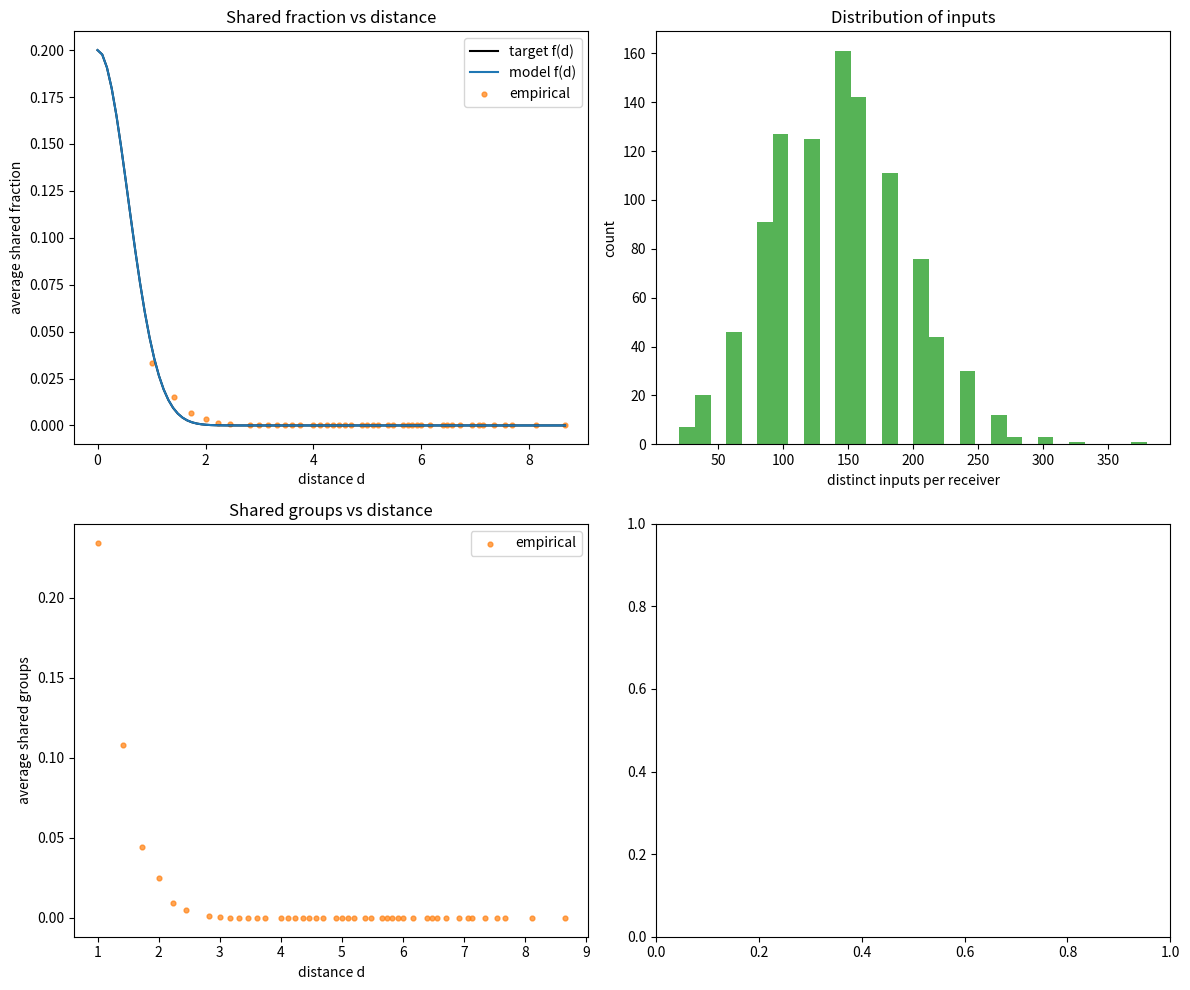

Write the Python code that produced this figure.
"""Spike-count simulation with controllable input correlations and sharing.

This module provides utilities to simulate spike-count inputs across multiple
groups or receivers with a Beta-Binomial construction. For each time bin, a
probability is drawn from a Beta distribution (when ``0 < rho < 1``), and each
group's count is drawn from a Binomial distribution with that probability. This
yields marginal Beta-Binomial behavior and induces positive correlation across
groups within a time bin, controlled by ``rho``. Furthermore, groups are distributed
across receivers, allowing for flexible configurations of input sharing.

TODO: Use this to simulate input spikes for each striatal neuron and store the generated
spike trains as files to be able to load them later.
FSIs should get input from same pool (with same within correlations/caused fluctuations)
based on ([Damodaran et al., 2014](zotero://select/library/items/NDTWW3G7)).
Current idea for FSIS: check which MSNs are connected with the FSI, then obtain input
groups of these MSNs, then randomly select from these groups input groups for the FSI.

The script also contains a demonstration section (under ``if __name__ ==
"__main__":``) that showcases:

- Direct group count simulation for a chosen ``rho``.
- Building groups and inspecting their assignment to receivers.
- Receiver-level counts with overlap (``k > 1``) and the no-overlap fast path
    (``k == 1``).
New (distance-dependent) functionality
-------------------------------------
The module now also supports constructing input sharing using a distance-
dependent shared fraction target ``f(d)`` for a 3D periodic (toroidal) grid
of receivers. The user provides:

* ``receiver_positions``: integer grid coordinates of receivers with periodic
    boundary conditions (wrap-around along each axis).
* ``f_target(d)``: a callable giving the desired expected shared fraction of
    inputs between two receivers separated by distance ``d``.
* ``N``: desired approximate number of distinct inputs per receiver.
* ``s``: group size (inputs per group).

We model the probability that a group positioned at location ``x`` connects
to a receiver at location ``r`` via a Gaussian kernel

``p(d) = p0 * exp(-d^2 / (2 * sigma^2))``

with parameters ``(p0, sigma)`` chosen so that the resulting theoretical
expected shared fraction curve matches ``f_target(d)`` in a least-squares
sense. Under spatial homogeneity and uniform random placement of groups on
grid points, the expected shared fraction for receivers separated by distance
``d`` is:

``E[f(d)] = E[p(dist(r_i, g)) * p(dist(r_j, g))] / E[p(dist(r_i, g))]``.

Because ``p(d)`` is linear in ``p0`` and the numerator quadratic, this reduces
to ``E[f(d)] = p0 * h_sigma(d)`` for a precomputable kernel-dependent function
``h_sigma(d)`` when ``sigma`` is fixed. We therefore: (1) scan candidate
``sigma`` values, (2) obtain the optimal ``p0`` in closed form, and (3) select
``(p0, sigma)`` minimizing the squared error to the supplied ``f_target``.

Given ``(p0, sigma)``, we determine required total distinct inputs ``M = G * s``
by equating the target per-receiver inputs ``N`` with the theoretical
expectation ``E[I] = M * E[p(dist(r, g))]``. We then build ``G`` groups at
random grid locations and sample each receiver-group connection independently
with probability ``p(distance)``. A distance-based simulation state is stored
in ``DistanceGroupsState``.

The ``__main__`` demonstration constructs a 10x10x10 grid, fits ``p(d)``,
verifies the empirical shared fraction against the target, and visualizes
input count distributions across receivers.
"""

import numpy as np
import math
from typing import Tuple, Optional, Callable, Dict, List
from dataclasses import dataclass

# Optional plotting; demonstration will guard imports.
try:  # pragma: no cover - demo convenience
    import matplotlib.pyplot as plt  # type: ignore
except Exception:  # pragma: no cover
    plt = None


def beta_params_from_p_rho(p: float, rho: float) -> Tuple[float, float]:
    """Compute Beta parameters for a target mean and overdispersion.

    Given a desired mean probability ``p`` and overdispersion/co-variability
    coefficient ``rho`` in the open interval (0, 1), returns parameters
    ``(alpha, beta)`` such that:

    - E[P] = p
    - Var[P] = rho * p * (1 - p)

    Args:
        p (float): Target mean success probability in [0, 1]. Typically
            ``p = rate * dt``.
        rho (float): Overdispersion coefficient in (0, 1). Controls the
            variance of the per-bin probability P. Use the calling code to
            handle the boundary cases ``rho == 0`` and ``rho == 1``.

    Returns:
        Tuple[float, float]: ``(alpha, beta)`` for the Beta(alpha, beta)
        distribution.

    Raises:
        ValueError: If ``rho <= 0`` or ``rho >= 1``. These edge cases should be
            handled by the caller (e.g., treat ``rho == 0`` as independent
            Binomial and ``rho == 1`` as fully shared all-or-none firing).
    """
    if rho <= 0.0:
        raise ValueError(
            "rho must be > 0 to compute Beta parameters (handle rho==0 separately)."
        )
    if rho >= 1.0:
        raise ValueError("rho must be < 1 for Beta params (handle rho==1 separately).")
    s = 1.0 / rho - 1.0
    alpha = p * s
    beta = (1.0 - p) * s
    return alpha, beta


def simulate_counts_direct(
    G: int,
    N: int,
    rate: float,
    dt: float,
    rho: float,
    num_bins: int,
    rng: np.random.Generator,
    dtype: Optional[np.dtype] = None,
) -> np.ndarray:
    """Simulate group spike counts via a Beta-Binomial construction.

    For each time bin b, draw ``p_b ~ Beta(alpha, beta)`` with mean
    ``p = rate * dt`` and variance ``Var[P] = rho * p * (1 - p)`` when
    ``0 < rho < 1``. Then, for each group g, draw the count
    ``K[g, b] ~ Binomial(N, p_b)``. This induces positive correlation across
    groups within a time bin that is controlled by ``rho``.

    Special cases handled explicitly:
    - ``rho <= 0``: independent Binomial draws with fixed ``p`` (no shared variability).
    - ``rho >= 1``: fully shared Bernoulli per bin (all-or-none across all neurons),
      broadcast to all groups and summed to ``N``.

    Args:
        G (int): Number of groups (e.g., cortical populations).
        N (int): Number of neurons per group.
        rate (float): Firing rate in Hz.
        dt (float): Bin width in seconds.
        rho (float): Overdispersion/correlation coefficient. Values in
            [0, 1] are meaningful; values outside this range are treated by
            the nearest special-case branch described above.
        num_bins (int): Number of time bins to simulate.
        rng (np.random.Generator): Random number generator to use.
        dtype (Optional[np.dtype]): Desired dtype of returned array; if
            provided, counts are cast without copying when possible.

    Returns:
        np.ndarray: Array of shape ``(G, num_bins)`` containing integer
        spike counts.

    Examples:
        >>> rng = np.random.default_rng(0)
        >>> simulate_counts_direct(2, 10, 50, 0.001, 0.3, 5, rng).shape
        (2, 5)
    """
    p = rate * dt
    # No overdispersion: draw Binomial counts with a fixed probability p.
    if rho <= 0.0:
        arr = rng.binomial(N, p, size=(G, num_bins))
        if dtype is not None and arr.dtype != dtype:
            arr = arr.astype(dtype, copy=False)
        return arr
    # Fully shared case: a single Bernoulli per bin, broadcast to groups and
    # multiplied by N (all-or-none across neurons).
    if rho >= 1.0:
        all_fire = rng.binomial(1, p, size=num_bins)
        arr = N * np.broadcast_to(all_fire, (G, num_bins))
        if dtype is not None and arr.dtype != dtype:
            arr = arr.astype(dtype, copy=False)
        return arr
    # Intermediate regime: Beta-Binomial via random per-bin probabilities.
    alpha, beta = beta_params_from_p_rho(p, rho)
    p_bins = rng.beta(alpha, beta, size=num_bins)
    counts = rng.binomial(N, p_bins, size=(G, num_bins))
    if dtype is not None and counts.dtype != dtype:
        counts = counts.astype(dtype, copy=False)
    return counts


def compute_k_from_f(R, f):
    """Compute receivers-per-group from a shared fraction.

    Maps a desired shared-input fraction to the number of receivers each
    input group should project to.

    Args:
        R (int): Total number of receivers.
        f (float): Shared-input fraction in [0, 1]. ``f=0`` yields ``k≈1``
            and ``f=1`` yields ``k≈R``.

    Returns:
        tuple[int, float]: ``(k, k_float)`` where ``k`` is the discretized
        receivers-per-group (at least 1) and ``k_float`` is the unrounded
        value before discretization.
    """
    k_float = 1.0 + f * (R - 1)
    # Use at least 1 receiver per group (no forced overlap when f≈0).
    k = max(1, int(round(k_float)))
    return k, k_float


def build_groups_homogeneous(R, N, f, s, rng, build_reverse: bool = True):
    """Build input groups and assign each group to ``k`` receivers.

    Constructs ``G`` input groups of size ``s`` and assigns every group to the
    same number of receivers ``k``, where ``k`` is computed from ``R`` and
    the desired shared-input fraction ``f``.

    Args:
        R (int): Number of receivers.
        N (int): Approximate number of inputs per receiver.
        f (float): Target shared-input fraction in [0, 1].
        s (int): Group size (number of inputs per group).
        rng (np.random.Generator): Random number generator.
        build_reverse (bool): If True, also build the reverse mapping from
            receiver to groups that connect to it.

    Returns:
        tuple[np.ndarray, int, float, int, Optional[list[np.ndarray]]]:
        ``(groups, k, k_float, G, groups_by_receiver)`` where ``groups`` has
        shape ``(G, k)`` and ``groups_by_receiver`` is a list of length ``R``
        (or ``None`` if ``build_reverse`` is False).
    """
    k, k_float = compute_k_from_f(R, f)
    # total inputs = N * R, each group outputs to k receivers -> required inputs = M = N*R/k
    # each group holds s inputs -> total groups = G = M/s
    M = N * R / k  # Total inputs.
    G = max(1, int(round(M / s)))
    # Build groups: G rows, each row has k random distinct receiver indices.
    receivers = np.arange(R, dtype=np.int32)
    groups = np.empty((G, k), dtype=np.int32)
    for g in range(G):
        groups[g] = rng.choice(receivers, size=k, replace=False)
    if build_reverse:
        # Build reverse mapping: for each receiver, which groups connect to it.
        lists = [[] for _ in range(R)]
        for g in range(G):
            for r in groups[g]:
                lists[r].append(g)
        groups_by_receiver = [np.array(ixs, dtype=np.int32) for ixs in lists]
    else:
        groups_by_receiver = None
    return groups, k, k_float, G, groups_by_receiver


def _smallest_unsigned_dtype(max_value: int) -> np.dtype:
    """Return the smallest unsigned integer dtype able to hold ``max_value``.

    Chooses among ``uint8``, ``uint16``, ``uint32``, and ``uint64``.

    Args:
        max_value (int): Maximum non-negative value to represent.

    Returns:
        np.dtype: Unsigned integer dtype that can represent ``max_value``.
    """
    if max_value <= np.iinfo(np.uint8).max:
        return np.uint8
    if max_value <= np.iinfo(np.uint16).max:
        return np.uint16
    if max_value <= np.iinfo(np.uint32).max:
        return np.uint32
    return np.uint64


@dataclass(frozen=True)
class GroupsState:
    """Reusable state describing wiring and dtypes for simulation.

    Attributes:
        fast_path (bool): If True, there is no overlap (``k == 1``); ``groups``
            is ``None`` and simulation uses direct per-receiver binomial draws.
        R (int): Number of receivers.
        N (int): Approximate number of inputs per receiver.
        s (int): Group size (inputs per group).
        k (int): Receivers per group.
        G (int): Number of groups (``R`` in fast path).
        groups (Optional[np.ndarray]): Array of shape ``(G, k)`` with receiver
            indices, or ``None`` if ``fast_path``.
        group_dtype (np.dtype): Unsigned dtype for per-group counts (based on ``s``).
        receiver_dtype (np.dtype): Unsigned dtype for per-receiver counts
            (based on ``s * max_degree`` in general case, or ``N`` in fast path).
    """

    fast_path: bool
    R: int
    N: int
    s: int
    k: int
    G: int
    groups: Optional[np.ndarray]
    group_dtype: np.dtype
    receiver_dtype: np.dtype


def build_groups_state(
    R: int, N: int, f: float, s: int, rng: np.random.Generator
) -> GroupsState:
    """Build a reusable groups state for repeated simulations.

    Constructs the groups (or marks the fast path if ``k == 1``) and chooses
    minimal unsigned integer dtypes for group and receiver counts. Reuse the
    returned state across multiple calls to simulate time bins in chunks.

    Args:
        R (int): Number of receivers.
        N (int): Approximate number of inputs per receiver.
        f (float): Target shared-input fraction in [0, 1].
        s (int): Group size (number of inputs per group).
        rng (np.random.Generator): Random number generator.

    Returns:
        GroupsState: Encapsulates topology, groups, and dtypes.
    """
    group_dtype = _smallest_unsigned_dtype(int(s))
    k, _k_float = compute_k_from_f(R, f)
    if k == 1:
        # Fast path: per-receiver direct simulation, no groups needed.
        receiver_dtype = _smallest_unsigned_dtype(int(N))
        return GroupsState(
            fast_path=True,
            R=R,
            N=N,
            s=s,
            k=k,
            G=R,
            groups=None,
            group_dtype=group_dtype,
            receiver_dtype=receiver_dtype,
        )

    # General case: build overlapping groups once and compute receiver dtype.
    groups, k, _, G, _ = build_groups_homogeneous(R, N, f, s, rng, build_reverse=False)
    degrees = np.bincount(groups.ravel(), minlength=R)
    max_degree = int(degrees.max()) if degrees.size else 0
    receiver_cap = int(s) * max_degree
    receiver_dtype = _smallest_unsigned_dtype(receiver_cap)
    return GroupsState(
        fast_path=False,
        R=R,
        N=N,
        s=s,
        k=k,
        G=G,
        groups=groups,
        group_dtype=group_dtype,
        receiver_dtype=receiver_dtype,
    )


# ---------------------------------------------------------------------------
# Distance-dependent shared fraction construction (periodic 3D grid)
# ---------------------------------------------------------------------------


def _periodic_component(delta: int, L: int) -> int:
    """Minimal wrapped distance along one axis for periodic boundaries."""
    delta = abs(delta)
    return min(delta, L - delta)


def periodic_distance(a: np.ndarray, b: np.ndarray, Lx: int, Ly: int, Lz: int) -> float:
    """Compute Euclidean distance on a 3D torus between integer grid points.

    Args:
        a, b: Arrays of length 3 with integer coordinates.
        Lx, Ly, Lz: Domain lengths along x, y, z.

    Returns:
        float: Wrapped Euclidean distance.
    """
    dx = _periodic_component(int(a[0]) - int(b[0]), Lx)
    dy = _periodic_component(int(a[1]) - int(b[1]), Ly)
    dz = _periodic_component(int(a[2]) - int(b[2]), Lz)
    return math.sqrt(dx * dx + dy * dy + dz * dz)


@dataclass(frozen=True)
class DistanceGroupsState:
    """State for distance-dependent group sharing on a periodic 3D grid.

    Attributes:
        receiver_positions (np.ndarray): Shape (R, 3) integer coordinates.
        L (Tuple[int,int,int]): Domain lengths along each axis.
        R (int): Number of receivers.
        N_target (int): Desired expected number of distinct inputs per receiver.
        s (int): Group size (inputs per group).
        G (int): Number of groups.
        group_positions (np.ndarray): Shape (G, 3) chosen grid positions.
        p0 (float): Amplitude of Gaussian connection probability.
        sigma (float): Width of Gaussian connection probability.
        groups_by_receiver (List[np.ndarray]): For each receiver, array of group indices.
        group_dtype (np.dtype): Unsigned dtype for per-group counts.
        receiver_dtype (np.dtype): Unsigned dtype for per-receiver counts.
        f_target_samples (Dict[float, float]): Target shared fraction samples vs distance.
        f_model_samples (Dict[float, float]): Model shared fraction samples vs distance (theoretical).
    """

    receiver_positions: np.ndarray
    L: Tuple[int, int, int]
    R: int
    N_target: int
    s: int
    G: int
    group_positions: np.ndarray
    p0: float
    sigma: float
    groups_by_receiver: List[np.ndarray]
    group_dtype: np.dtype
    receiver_dtype: np.dtype
    f_target_samples: Dict[float, float]
    f_model_samples: Dict[float, float]


def _compute_distance_matrix_receivers_to_grid(
    receiver_positions: np.ndarray,
) -> Tuple[np.ndarray, Tuple[int, int, int], np.ndarray]:
    """Precompute distances from each receiver to every grid point (periodic).

    Returns:
        distances (np.ndarray): Shape (R, Ggrid) of wrapped distances.
        L (tuple): Domain lengths.
        grid_points (np.ndarray): Shape (Ggrid, 3) array of grid coordinates.
    """
    R = receiver_positions.shape[0]
    mins = receiver_positions.min(axis=0)
    shifted = receiver_positions - mins  # Ensure domain starts at 0.
    Lx = int(shifted[:, 0].max() + 1)
    Ly = int(shifted[:, 1].max() + 1)
    Lz = int(shifted[:, 2].max() + 1)
    grid_points = np.array(
        [(x, y, z) for x in range(Lx) for y in range(Ly) for z in range(Lz)],
        dtype=np.int16,
    )
    Ggrid = grid_points.shape[0]
    distances = np.empty((R, Ggrid), dtype=np.float32)
    for i in range(R):
        a = shifted[i]
        for j in range(Ggrid):
            b = grid_points[j]
            dx = _periodic_component(int(a[0]) - int(b[0]), Lx)
            dy = _periodic_component(int(a[1]) - int(b[1]), Ly)
            dz = _periodic_component(int(a[2]) - int(b[2]), Lz)
            distances[i, j] = math.sqrt(dx * dx + dy * dy + dz * dz)
    return distances, (Lx, Ly, Lz), grid_points


def _fit_gaussian_p(
    receiver_positions: np.ndarray,
    f_target: Callable[[float], float],
    sigma_candidates: np.ndarray,
    center_index: int = 0,
) -> Tuple[
    float, float, Dict[float, float], Dict[float, float], float, Dict[float, float]
]:
    """Fit Gaussian p(d)=p0*exp(-d^2/(2*sigma^2)) to target shared fraction curve.

    Exploits spatial homogeneity by fixing one receiver (``center_index``) and
    comparing it to all others. For a given ``sigma`` the theoretical curve is
    ``f_model(d) = p0 * h_sigma(d)`` where the optimal ``p0`` (least squares) is:

    ``p0 = sum_d f_target(d) * h_sigma(d) / sum_d h_sigma(d)^2``.

    Args:
        receiver_positions: (R,3) grid coordinates.
        f_target: Callable returning target shared fraction for distance ``d``.
        sigma_candidates: 1D array of sigma values to scan.
        center_index: Reference receiver index.

    Returns:
        p0, sigma, f_target_samples, f_model_samples, mean_g (for chosen sigma), h_sigma_map.
    """
    distances_matrix, L, grid_points = _compute_distance_matrix_receivers_to_grid(
        receiver_positions
    )
    R = receiver_positions.shape[0]
    # Distances between center receiver and all receivers.
    mins = receiver_positions.min(axis=0)
    shifted = receiver_positions - mins
    Lx, Ly, Lz = L
    center_pos = shifted[center_index]
    dist_center_to_receivers = np.array(
        [periodic_distance(center_pos, shifted[i], Lx, Ly, Lz) for i in range(R)],
        dtype=np.float32,
    )
    # Unique distance bins.
    unique_dists, unique_dists_inv = np.unique(
        dist_center_to_receivers, return_inverse=True
    )
    # Precompute distance arrays from center and each receiver to all grid points.
    dist_center_to_grid = distances_matrix[center_index]
    results = []
    for sigma in sigma_candidates:
        if sigma <= 0:
            continue
        g_center = np.exp(
            -(dist_center_to_grid**2) / (2.0 * sigma * sigma)
        )  # shape (Ggrid,)
        mean_g = float(g_center.mean())
        # For each receiver compute mean of g_center * g_receiver over grid points.
        g_all = np.exp(
            -(distances_matrix**2) / (2.0 * sigma * sigma)
        )  # shape (R, Ggrid)
        mean_g_gshift = (g_center * g_all).mean(axis=1)  # shape (R,)
        # Aggregate h_sigma(d) = mean_g_gshift / mean_g.
        h_vals = (
            np.array(
                [
                    mean_g_gshift[unique_dists_inv == i].mean()
                    for i in range(len(unique_dists))
                ]
            )
            / mean_g
        )
        h_sigma_map = {float(d): float(v) for d, v in zip(unique_dists, h_vals)}
        # Build arrays for least squares over actual occurring distances (weight by multiplicity).
        f_vals = []
        weights = []
        for d in unique_dists:
            f_t = float(f_target(float(d)))
            count = int((dist_center_to_receivers == d).sum())
            f_vals.append(f_t)
            weights.append(count)
        f_vals = np.array(f_vals)
        weights = np.array(weights)
        # This numerator/denominator gives optimal p0 in weighted least squares.
        # Using this p0 we minimize sum_d weights[d] * (f_vals[d] - p0 * h_vals[d])^2. with the current h_vals
        numerator = float(np.sum(f_vals * h_vals * weights))
        denominator = float(np.sum((h_vals**2) * weights))
        if denominator <= 0:
            continue
        p0 = numerator / denominator
        # Enforce p0 so that p(d)=p0*exp(-d^2/(2 sigma^2)) <= 1 for all d (d>=0 gives max at d=0).
        p0 = min(p0, 1.0)
        # Model curve samples.
        f_model_samples = {d: p0 * h_sigma_map[d] for d in h_sigma_map}
        # Loss (weighted MSE).
        mse = float(np.sum(((f_vals - p0 * h_vals) ** 2) * weights) / weights.sum())
        f_target_samples = {float(d): float(f_target(float(d))) for d in h_sigma_map}
        results.append(
            (mse, p0, sigma, f_target_samples, f_model_samples, mean_g, h_sigma_map)
        )
    if not results:
        raise RuntimeError("No valid sigma candidates for Gaussian fit.")
    results.sort(key=lambda x: x[0])
    mse, p0, sigma, f_target_samples, f_model_samples, mean_g, h_sigma_map = results[0]
    return p0, sigma, f_target_samples, f_model_samples, mean_g, h_sigma_map


def _periodic_distance_float(a: np.ndarray, b: np.ndarray, L: float) -> float:
    """Periodic wrapped Euclidean distance between two 3D points inside a cube of side L.

    Works for float coordinates. Assumes 0 <= coord < L along every axis.
    """
    dx = abs(a[0] - b[0])
    dy = abs(a[1] - b[1])
    dz = abs(a[2] - b[2])
    dx = min(dx, L - dx)
    dy = min(dy, L - dy)
    dz = min(dz, L - dz)
    return math.sqrt(dx * dx + dy * dy + dz * dz)


def _perdiodic_distance_float_parallel(a: np.ndarray, b: np.ndarray, L: float) -> float:
    """Periodic wrapped Euclidean distance between 3D points inside a cube of side L.

    Args:
        a (np.ndarray): Array of shape (n, 3) with float coordinates.
        b (np.ndarray): Array of shape (n, 3) with float coordinates.
        L (float): Side length of the periodic cube.

    Returns:
        np.ndarray: Array of shape (n,) with wrapped Euclidean distances.
    """
    deltas = np.abs(a - b)
    deltas = np.minimum(deltas, L - deltas)
    distances = np.sqrt(np.sum(deltas**2, axis=1))
    return distances


def _fit_gaussian_p_with_fine_grid(
    receiver_positions: np.ndarray,
    bounding_box_width: float,
    f_target: Callable[[float], float],
    center_index: int = 0,
    fine_res: int = 5,
    use_diagonal_receivers: bool = True,
) -> Tuple[float, float, Dict[float, float], Dict[float, float], float]:
    """Fit p(d)=p0*exp(-d^2/(2*sigma^2)) using a fine uniform grid (fine_res^3).

    Memory-efficient chunked implementation to avoid storing full (R x fine_res^3) distance matrix.
    """
    print("Fitting Gaussian p(d) with fine grid...")
    R = receiver_positions.shape[0]
    # Ensure receiver positions lie inside [0, L).
    L = float(bounding_box_width)
    # Build fine grid (cell centers) as float coordinates.
    step = L / fine_res
    half = step / 2.0
    # Generate all grid points.
    grid_coords_1d = np.linspace(half, L - half, fine_res, dtype=np.float32)
    grid_points = np.array(
        [
            (x, y, z)
            for x in grid_coords_1d
            for y in grid_coords_1d
            for z in grid_coords_1d
        ],
        dtype=np.float32,
    )
    Ggrid = grid_points.shape[0]
    print(f"Total fine grid points: {Ggrid}")

    # Choose which receiver set to use for fitting:
    # 1) By default, use 100 receivers along the half-diagonal
    #    from cube center to a corner (uniformly spaced), with the center as index 0.
    # 2) Else, use actual receiver positions when R <= n^3.
    # 3) Else, fall back to n^3 virtual receivers placed on the fine grid (cell centers).
    if use_diagonal_receivers:
        # Build 100 receivers from center to near-corner along the (1,1,1) direction.
        num_diag = 100
        center_pt = np.array([L / 2.0, L / 2.0, L / 2.0], dtype=np.float32)
        # Keep last point strictly inside [0, L) to respect periodic assumptions.
        eps = max(L * 1e-6, 1e-6)
        corner_pt = np.array([L - eps, L - eps, L - eps], dtype=np.float32)
        ts = np.linspace(0.0, 1.0, num_diag, dtype=np.float32)
        rec_pos_used = center_pt[np.newaxis, :] + ts[:, np.newaxis] * (
            corner_pt - center_pt
        )
        R_used = num_diag
        center_index_used = 0
        print(
            f"Using half-diagonal receivers: {R_used} positions from center to corner."
        )
    elif R > Ggrid:
        rec_pos_used = grid_points  # shape (Ggrid, 3)
        R_used = Ggrid
        center_index_used = 0  # homogeneous grid; any index is equivalent
        print(
            f"Using virtual receivers: R={R} > n^3={Ggrid}. Evaluating with {R_used} uniformly distributed positions."
        )
    else:
        rec_pos_used = receiver_positions.astype(np.float32)
        R_used = R
        center_index_used = min(max(0, int(center_index)), R_used - 1)

    center = rec_pos_used[center_index_used].astype(np.float32)

    # Distances from center receiver to all other receivers (for binning).
    dist_center_to_receivers = _perdiodic_distance_float_parallel(
        np.repeat(center[np.newaxis, :], R_used, axis=0),
        rec_pos_used.astype(np.float32, copy=False),
        L,
    )
    unique_dists, unique_dists_inv = np.unique(
        dist_center_to_receivers, return_inverse=True
    )

    # Precompute target f(d) for unique distances and multiplicity weights.
    f_vals = np.array(
        [float(f_target(float(d))) for d in unique_dists], dtype=np.float32
    )
    weights = np.bincount(unique_dists_inv).astype(np.float32)
    f_target_samples = {float(d): float(f_target(float(d))) for d in unique_dists}

    # Precompute distances matrix (receivers -> fine grid points) and center distances to grid.
    distances_matrix = np.empty((R_used, Ggrid), dtype=np.float32)
    rec_pos = rec_pos_used.astype(np.float32, copy=False)
    for i in range(R_used):
        a = np.broadcast_to(rec_pos[i], (grid_points.shape[0], 3))
        d = _perdiodic_distance_float_parallel(a, grid_points, L)
        distances_matrix[i] = d.astype(np.float32, copy=False)
    dist_center_to_grid = distances_matrix[center_index_used]

    print(f"receiver_positions shape (used): {rec_pos.shape}")
    print(f"distances_matrix shape: {distances_matrix.shape}")

    # Objective function: given sigma, compute weighted MSE and optimal p0.
    def evaluate_sigma(sigma: float):
        if sigma <= 0:
            return float("inf"), 0.0, 0.0, {}
        g_center = np.exp(
            -(dist_center_to_grid**2) / (2.0 * sigma * sigma)
        )  # shape (Ggrid,)
        mean_g = float(g_center.mean())  # scalar
        if mean_g <= 0:
            return float("inf"), 0.0, 0.0, {}
        g_all = np.exp(
            -(distances_matrix**2) / (2.0 * sigma * sigma)
        )  # shape (R, Ggrid)
        mean_g_gshift = (g_center * g_all).mean(axis=1)  # shape (R,)
        # Aggregate h_sigma(d) by distance bins.
        # Compute mean per unique distance using unique_dists_inv.
        # For efficiency, accumulate sums by bins then divide by counts.
        sums = np.bincount(
            unique_dists_inv, weights=mean_g_gshift, minlength=len(unique_dists)
        )
        h_vals = (sums / weights) / mean_g  # shape (num_unique_dists,)
        # Weighted least squares for p0.
        numerator = float(np.sum(f_vals * h_vals * weights))
        denominator = float(np.sum((h_vals**2) * weights))
        if denominator <= 0:
            return float("inf"), 0.0, mean_g, {}
        p0 = min(numerator / denominator, 1.0)
        # Model samples at the unique distances.
        f_model = p0 * h_vals
        mse = float(np.sum(((f_vals - f_model) ** 2) * weights) / np.sum(weights))
        f_model_samples = {float(d): float(m) for d, m in zip(unique_dists, f_model)}
        return mse, p0, mean_g, f_model_samples

    # Build initial search bracket for sigma.
    max_dist = math.sqrt(3.0) * L / 2.0
    sigma_lo = float(max_dist * 0.02)
    sigma_hi = float(max_dist)
    # Start from geometric mean as a reasonable initial point.
    sigma_mid = math.sqrt(sigma_lo * sigma_hi)
    expand_factor = 1.6

    # Evaluate at three points and ensure we have a proper bracket: f(mid) <= f(lo), f(mid) <= f(hi).
    mse_mid, p0_mid, mean_g_mid, fmodel_mid = evaluate_sigma(sigma_mid)
    mse_lo, p0_lo, mean_g_lo, fmodel_lo = evaluate_sigma(sigma_lo)
    mse_hi, p0_hi, mean_g_hi, fmodel_hi = evaluate_sigma(sigma_hi)

    # Expand lower side if needed.
    iter_guard = 0
    while mse_lo < mse_mid and iter_guard < 20:
        sigma_hi, mse_hi, p0_hi, mean_g_hi, fmodel_hi = (
            sigma_mid,
            mse_mid,
            p0_mid,
            mean_g_mid,
            fmodel_mid,
        )
        sigma_mid, mse_mid, p0_mid, mean_g_mid, fmodel_mid = (
            sigma_lo,
            mse_lo,
            p0_lo,
            mean_g_lo,
            fmodel_lo,
        )
        sigma_lo = max(sigma_mid / expand_factor, 1e-8)
        mse_lo, p0_lo, mean_g_lo, fmodel_lo = evaluate_sigma(sigma_lo)
        iter_guard += 1

    # Expand upper side if needed.
    iter_guard = 0
    while mse_hi < mse_mid and iter_guard < 20:
        sigma_lo, mse_lo, p0_lo, mean_g_lo, fmodel_lo = (
            sigma_mid,
            mse_mid,
            p0_mid,
            mean_g_mid,
            fmodel_mid,
        )
        sigma_mid, mse_mid, p0_mid, mean_g_mid, fmodel_mid = (
            sigma_hi,
            mse_hi,
            p0_hi,
            mean_g_hi,
            fmodel_hi,
        )
        sigma_hi = min(sigma_mid * expand_factor, max_dist * 5.0)
        mse_hi, p0_hi, mean_g_hi, fmodel_hi = evaluate_sigma(sigma_hi)
        iter_guard += 1

    # At this point we expect a bracket [sigma_lo, sigma_hi] with a minimum near sigma_mid.
    a, b = sigma_lo, sigma_hi
    gr = (math.sqrt(5) + 1.0) / 2.0
    c = b - (b - a) / gr
    d = a + (b - a) / gr
    cache: Dict[float, Tuple[float, float, float, Dict[float, float]]] = {}

    def cached_eval(s: float):
        if s not in cache:
            cache[s] = evaluate_sigma(s)
        return cache[s]

    mse_c, p0_c, mean_g_c, fmodel_c = cached_eval(c)
    mse_d, p0_d, mean_g_d, fmodel_d = cached_eval(d)

    tol_rel = 1e-3
    max_iter = 32
    it = 0
    while (b - a) > tol_rel * (abs(a) + abs(b)) * 0.5 and it < max_iter:
        if mse_c < mse_d:
            b, mse_d = d, mse_c
            d, p0_d, mean_g_d, fmodel_d = c, p0_c, mean_g_c, fmodel_c
            c = b - (b - a) / gr
            mse_c, p0_c, mean_g_c, fmodel_c = cached_eval(c)
        else:
            a, mse_c = c, mse_d
            c, p0_c, mean_g_c, fmodel_c = d, p0_d, mean_g_d, fmodel_d
            d = a + (b - a) / gr
            mse_d, p0_d, mean_g_d, fmodel_d = cached_eval(d)
        it += 1

    # Choose best between c and d.
    if mse_c < mse_d:
        sigma_best, p0_best, mean_g_best, fmodel_best = c, p0_c, mean_g_c, fmodel_c
    else:
        sigma_best, p0_best, mean_g_best, fmodel_best = d, p0_d, mean_g_d, fmodel_d

    print(f"Optimized sigma: {sigma_best:.5f}, p0: {p0_best:.5f}")
    return p0_best, float(sigma_best), f_target_samples, fmodel_best, float(mean_g_best)


def build_distance_groups_state(
    receiver_positions: np.ndarray,
    bounding_box_width: float,
    N_target: int,
    s: int,
    f_target: Callable[[float], float],
    rng: np.random.Generator,
    center_index: int = 0,
    fine_grid_resolution: int = 5,
) -> DistanceGroupsState:
    """Construct distance-dependent group sharing state with explicit bounding box.

    The cube side length (``bounding_box_width``) defines periodic boundaries.
    Receiver coordinates must lie inside ``[0, bounding_box_width)`` along each axis.
    A fine grid (``fine_grid_resolution``^3, default 100^3) is used to fit the
    Gaussian connection probability ``p(d)=p0*exp(-d^2/(2*sigma^2))``.

    After fitting, the required number of groups ``G`` is computed. Group positions
    are then placed on a uniform coarse grid with side ``n_side = ceil(G^(1/3))``.
    The coarse grid cell centers (``n_side^3`` positions) are sampled *without*
    replacement to assign exactly ``G`` distinct group locations. This guarantees
    ``G <= n_side^3``.
    """
    p0, sigma, f_target_samples, f_model_samples, mean_g = (
        _fit_gaussian_p_with_fine_grid(
            receiver_positions=receiver_positions,
            bounding_box_width=bounding_box_width,
            f_target=f_target,
            center_index=center_index,
            fine_res=fine_grid_resolution,
        )
    )
    mean_p = p0 * mean_g
    if mean_p <= 0:
        raise RuntimeError(
            "Mean connection probability is zero; adjust sigma candidates or f_target."
        )
    else:
        print(f"Mean connection probability: {mean_p:.4f}")

    M = N_target / mean_p  # total distinct inputs required
    G_float = M / s
    G = max(1, int(round(G_float)))
    # Coarse grid side length.
    n_side = int(math.ceil(G ** (1.0 / 3.0)))
    coarse_step = bounding_box_width / n_side
    half = coarse_step / 2.0
    coarse_coords_1d = np.linspace(
        half, bounding_box_width - half, n_side, dtype=np.float32
    )
    coarse_grid_points = np.array(
        [
            (x, y, z)
            for x in coarse_coords_1d
            for y in coarse_coords_1d
            for z in coarse_coords_1d
        ],
        dtype=np.float32,
    )
    dists = _perdiodic_distance_float_parallel(
        np.repeat(
            coarse_grid_points[0][np.newaxis, :],
            receiver_positions.shape[0],
            axis=0,
        ),
        receiver_positions.astype(np.float32),
        bounding_box_width,
    )
    mean_p_calc = np.mean(p0 * np.exp(-(dists**2) / (2.0 * sigma * sigma)))
    print(f"Mean connection probability of first group: {mean_p_calc:.4f}")
    Ggrid = coarse_grid_points.shape[0]
    # Sample G distinct coarse grid positions (guaranteed G <= Ggrid).
    group_indices = rng.choice(Ggrid, size=G, replace=False)
    group_positions = coarse_grid_points[group_indices]
    # Build adjacency lists.
    R = receiver_positions.shape[0]
    groups_by_receiver: List[List[int]] = [[] for _ in range(R)]
    for g_idx, g_pos in enumerate(group_positions):
        # Distances to all receivers.
        dists = _perdiodic_distance_float_parallel(
            np.repeat(g_pos[np.newaxis, :], R, axis=0),
            receiver_positions.astype(np.float32),
            bounding_box_width,
        )
        probs = p0 * np.exp(-(dists**2) / (2.0 * sigma * sigma))
        probs = np.clip(probs, 0.0, 1.0)
        rand = rng.random(R)
        connected_mask = rand < probs
        connected_receivers = np.nonzero(connected_mask)[0]
        if connected_receivers.size == 0:
            print(
                f"Warning: Group {g_idx} at position {g_pos} connected to no receivers."
            )
            # nearest = int(np.argmin(dists))
            # connected_receivers = np.array([nearest], dtype=np.int32)
            # TODO There can be groups without any receivers --> I don't need to simulate their counts later
        for r in connected_receivers:
            groups_by_receiver[r].append(g_idx)
    groups_by_receiver_arr = [
        np.array(lst, dtype=np.int32) if lst else np.empty(0, dtype=np.int32)
        for lst in groups_by_receiver
    ]
    group_dtype = _smallest_unsigned_dtype(int(s))
    degrees = np.array([len(lst) for lst in groups_by_receiver_arr])
    receiver_cap = int(s) * int(degrees.max() if degrees.size else 0)
    receiver_dtype = _smallest_unsigned_dtype(max(1, receiver_cap))

    # Compute per-receiver degree and min degree
    degrees = np.array([len(lst) for lst in groups_by_receiver_arr])
    print("Min groups per receiver (degree):", degrees.min(), "Mean:", degrees.mean())

    # Compute pairwise shared groups and store all receiver pairs with no shared groups
    no_shared_pairs = []
    print(f"loop over {R} receivers to find pairs with no shared groups...")
    print(f"this makes {R*(R-1)//2} pairs to check...")
    for r1 in range(R):
        groups_r1 = set(groups_by_receiver_arr[r1])
        for r2 in range(r1 + 1, R):
            groups_r2 = set(groups_by_receiver_arr[r2])
            shared = groups_r1.intersection(groups_r2)
            if len(shared) == 0:
                no_shared_pairs.append((r1, r2))
    print("Number of receiver pairs with no shared groups:", len(no_shared_pairs))

    return DistanceGroupsState(
        receiver_positions=receiver_positions.astype(np.float32),
        L=bounding_box_width,
        R=R,
        N_target=N_target,
        s=s,
        G=G,
        group_positions=group_positions.astype(np.float32),
        p0=p0,
        sigma=sigma,
        groups_by_receiver=groups_by_receiver_arr,
        group_dtype=group_dtype,
        receiver_dtype=receiver_dtype,
        f_target_samples=f_target_samples,
        f_model_samples=f_model_samples,
    )


def simulate_receiver_counts_distance_dependent(
    state: DistanceGroupsState,
    rate: float,
    dt: float,
    rho: float,
    num_bins: int,
    rng: np.random.Generator,
) -> np.ndarray:
    """Simulate receiver counts using a distance-dependent state.

    Uses the precomputed group positions and adjacency lists based on the fitted
    Gaussian connection probability. Group spike counts are generated and then
    aggregated to receivers.
    """
    group_counts = simulate_counts_direct(
        G=state.G,
        N=state.s,
        rate=rate,
        dt=dt,
        rho=rho,
        num_bins=num_bins,
        rng=rng,
        dtype=state.group_dtype,
    )
    receiver_counts = np.zeros((state.R, num_bins), dtype=state.receiver_dtype)
    for r, groups in enumerate(state.groups_by_receiver):
        if groups.size == 0:
            continue
        for g in groups:
            receiver_counts[r] += group_counts[g]
    return receiver_counts


def simulate_receiver_counts_with_groups(
    state: GroupsState,
    rate: float,
    dt: float,
    rho: float,
    num_bins: int,
    rng: np.random.Generator,
) -> np.ndarray:
    """Simulate receiver counts for a chunk of time using prebuilt groups.

    Reuse the same ``state`` across multiple calls to accumulate total time
    bins without rebuilding groups.

    Args:
        state (GroupsState): Prebuilt groups and dtype configuration.
        rate (float): Firing rate of each input in Hz.
        dt (float): Bin width in seconds.
        rho (float): Overdispersion/correlation coefficient for input correlations.
        num_bins (int): Number of time bins to simulate in this chunk.
        rng (np.random.Generator): Random number generator.

    Returns:
        np.ndarray: Shape ``(R, num_bins)`` with integer spike counts per receiver.
    """
    if state.fast_path:
        # Fast-path: no overlap (k == 1), simulate directly for each receiver count from
        # N inputs.
        return simulate_counts_direct(
            G=state.R,
            N=state.N,
            rate=rate,
            dt=dt,
            rho=rho,
            num_bins=num_bins,
            rng=rng,
            dtype=state.receiver_dtype,
        )

    # With overlap --> Per-group counts.
    group_counts = simulate_counts_direct(
        G=state.G,
        N=state.s,
        rate=rate,
        dt=dt,
        rho=rho,
        num_bins=num_bins,
        rng=rng,
        dtype=state.group_dtype,
    )
    # Aggregate per-group counts into per-receiver counts.
    receiver_counts = np.zeros((state.R, num_bins), dtype=state.receiver_dtype)
    for g in range(state.G):
        gc = group_counts[g]
        for r in state.groups[g]:
            receiver_counts[r] += gc
    return receiver_counts


def simulate_receiver_counts_homogeneous(
    R: int,
    N: int,
    f: float,
    s: int,
    rate: float,
    dt: float,
    rho: float,
    num_bins: int,
    rng: np.random.Generator,
) -> np.ndarray:
    """Simulate incoming spike counts per receiver with controlled overlap.

    This combines group construction with Beta-Binomial spike generation:

    1) Build ``G`` groups of ``s`` inputs each. Every group projects to exactly
       ``k`` receivers, where ``k`` is derived from the desired shared fraction
       ``f`` (see ``build_groups_homogeneous``).
    2) For every group, draw spike counts across ``num_bins`` time bins using
       ``simulate_counts_direct`` with ``N=s`` neurons per group.
    3) For each receiver, sum the spike counts of all groups that connect to it.

    Fast-path optimization:
        When ``k == 1`` (i.e., no overlap across receivers), building many small
        groups and summing is wasteful. In that case, we simulate one group per
        receiver of size ``N`` directly and return the result (shape ``R x num_bins``),
        avoiding intermediate allocations and indirection. This reduces both
        memory usage and runtime.

    Args:
        R (int): Number of receivers.
        N (int): Approximate number of inputs per receiver.
        f (float): Target shared-input fraction in [0, 1]. ``f=0`` means mostly
            private inputs, ``f=1`` means fully shared across receivers.
        s (int): Group size (number of inputs per group).
        rate (float): Firing rate of each input in Hz.
        dt (float): Bin width in seconds.
        rho (float): Overdispersion/correlation coefficient for shared variability
            across groups within a time bin (see ``simulate_counts_direct``).
        num_bins (int): Number of time bins to simulate.
        rng (np.random.Generator): Random number generator.

    Returns:
        np.ndarray: Array of shape ``(R, num_bins)`` with the summed spike counts
        per receiver over time.

        Notes:
                - Efficiency: avoids forming dense incidence matrices and sums per
                    receiver using precomputed group indices.
                - The total number of receiver-side inputs is approximately ``R * N``
                    by construction (subject to rounding in group counts).
    """
    # Backward-compatible wrapper: build groups once, then simulate for one chunk.
    state = build_groups_state(R=R, N=N, f=f, s=s, rng=rng)
    return simulate_receiver_counts_with_groups(
        state=state, rate=rate, dt=dt, rho=rho, num_bins=num_bins, rng=rng
    )


def plot_empirical_and_target_distance_dependent_shared_fraction(
    dist_state: DistanceGroupsState,
    rng: np.random.Generator,
    title: Optional[str] = None,
) -> None:
    print("Sampling receiver pairs to estimate empirical shared fraction curve...")
    max_pairs_sample = 20000
    group_sets = [set(arr.tolist()) for arr in dist_state.groups_by_receiver]
    pair_indices_i = rng.integers(0, dist_state.R, size=max_pairs_sample)
    pair_indices_j = rng.integers(0, dist_state.R, size=max_pairs_sample)
    # replace the sampled pairs with all unique pairs
    pair_indices_i = []
    pair_indices_j = []
    for i in range(dist_state.R):
        for j in range(i + 1, dist_state.R):
            pair_indices_i.append(i)
            pair_indices_j.append(j)
    bins_empirical_shared_groups: Dict[float, List[float]] = {}
    bins_empirical_shared_frac: Dict[float, List[float]] = {}
    for i, j in zip(pair_indices_i, pair_indices_j):
        if i == j:
            continue
        pos_i = dist_state.receiver_positions[i]
        pos_j = dist_state.receiver_positions[j]
        d = _periodic_distance_float(pos_i, pos_j, dist_state.L)
        shared_groups = group_sets[i].intersection(group_sets[j])
        # if not shared_groups:
        #     continue
        shared_inputs = len(shared_groups) * dist_state.s
        inputs_i = len(group_sets[i]) * dist_state.s
        if inputs_i == 0:
            continue
        frac = shared_inputs / inputs_i
        bins_empirical_shared_groups.setdefault(d, []).append(len(shared_groups))
        bins_empirical_shared_frac.setdefault(d, []).append(frac)
    # Average empirical shared fraction per distance bin.
    empirical_curve_shared_groups = {
        d: float(np.mean(vals)) for d, vals in bins_empirical_shared_groups.items()
    }
    empirical_curve = {
        d: float(np.mean(vals)) for d, vals in bins_empirical_shared_frac.items()
    }
    print("Plotting fitted and empirical shared fraction curves...")
    d_model = sorted(dist_state.f_model_samples.keys())
    f_model = [dist_state.f_model_samples[d] for d in d_model]
    f_target_vals = [dist_state.f_target_samples[d] for d in d_model]
    empirical_d_sorted = sorted(empirical_curve.keys())
    fig, axes = plt.subplots(2, 2, figsize=(12, 10))
    ax0, ax1, ax2, _ = axes.flatten()
    ax0.plot(d_model, f_target_vals, label="target f(d)", color="black")
    ax0.plot(d_model, f_model, label="model f(d)", color="tab:blue")
    ax0.scatter(
        empirical_d_sorted,
        [empirical_curve[d] for d in empirical_d_sorted],
        s=12,
        color="tab:orange",
        alpha=0.7,
        label="empirical",
    )
    ax0.set_xlabel("distance d")
    ax0.set_ylabel("average shared fraction")
    ax0.set_title("Shared fraction vs distance")
    ax0.legend()
    distinct_inputs_counts = [
        len(g) * dist_state.s for g in dist_state.groups_by_receiver
    ]
    ax1.hist(distinct_inputs_counts, bins=30, color="tab:green", alpha=0.8)
    ax1.set_xlabel("distinct inputs per receiver")
    ax1.set_ylabel("count")
    ax1.set_title("Distribution of inputs")

    ax2.scatter(
        empirical_d_sorted,
        [empirical_curve_shared_groups[d] for d in empirical_d_sorted],
        s=12,
        color="tab:orange",
        alpha=0.7,
        label="empirical",
    )
    ax2.set_xlabel("distance d")
    ax2.set_ylabel("average shared groups")
    ax2.set_title("Shared groups vs distance")
    ax2.legend()

    if title:
        fig.suptitle(title, fontsize=16)

    fig.tight_layout()
    plt.show()


if __name__ == "__main__":

    rng = np.random.default_rng()

    # Demonstrate spike count simulation
    print("Demonstrating spike count simulation:")
    # Demonstration: print two example count matrices for different rho values.
    (G, N, rate, dt, rho, num_bins) = (5, 10, 200, 0.001, 0.8, 15)
    example_spike_counts = simulate_counts_direct(
        G=G, N=N, rate=rate, dt=dt, rho=rho, num_bins=num_bins, rng=rng
    )
    print("G (total groups):", G)
    print("N (neurons per group):", N)
    print("Rate (Hz):", rate)
    print("dt (s):", dt)
    print("rho (correlation):", rho)
    print("num_bins (time bins):", num_bins)
    print("-->")
    print("resulting spike counts:")
    print(example_spike_counts)

    # Demonstrate building groups
    print("\nDemonstrating group building:")
    (R, N, f, s) = (5, 10, 0.5, 2)
    groups, k, k_float, G, groups_by_receiver = build_groups_homogeneous(
        R=R, N=N, f=f, s=s, rng=rng
    )
    print("R (receivers):", R)
    print("N (inputs per receiver):", N)
    print("f (shared fraction of inputs):", f)
    print("s (input group size):", s)
    print("-->")
    print("resulting receivers per group:", k)
    print("resulting groups (with corresponding receiver indices):")
    print(groups)
    print("groups by receiver:")
    for r in range(R):
        print(f"  receiver {r}: {groups_by_receiver[r]}")

    # Demonstrate per-receiver incoming spike streams with overlap
    print("\nDemonstrating per-receiver spike streams with overlap:")
    R_demo, N_demo, f_demo, s_demo = 6, 100, 0.3, 5
    rate_demo, dt_demo, rho_demo, num_bins_demo = 50.0, 0.001, 0.2, 20
    receiver_counts = simulate_receiver_counts_homogeneous(
        R=R_demo,
        N=N_demo,
        f=f_demo,
        s=s_demo,
        rate=rate_demo,
        dt=dt_demo,
        rho=rho_demo,
        num_bins=num_bins_demo,
        rng=rng,
    )
    print("R (receivers):", R_demo)
    print("Approx N (inputs/receiver):", N_demo)
    print("f (shared fraction):", f_demo)
    print("s (group size):", s_demo)
    print("rate (Hz):", rate_demo, "dt (s):", dt_demo, "rho:", rho_demo)
    print("num_bins:", num_bins_demo)
    print("-->")
    print("receiver spike counts shape:", receiver_counts.shape)
    # Show a small snippet for quick inspection
    print("receiver 0, first 10 bins:", receiver_counts[0, :10])
    print("receiver 1, first 10 bins:", receiver_counts[1, :10])

    # Demonstrate the optimized no-overlap path (k == 1)
    print("\nDemonstrating no-overlap fast path (k == 1):")
    R_no, N_no, f_no, s_no = 5, 120, 0.0, 4  # f=0 -> k=1 regardless of s
    rate_no, dt_no, rho_no, num_bins_no = 30.0, 0.001, 0.1, 12
    receiver_counts_no = simulate_receiver_counts_homogeneous(
        R=R_no,
        N=N_no,
        f=f_no,
        s=s_no,
        rate=rate_no,
        dt=dt_no,
        rho=rho_no,
        num_bins=num_bins_no,
        rng=rng,
    )
    print("R (receivers):", R_no)
    print("N (inputs/receiver):", N_no)
    print("f (shared fraction):", f_no)
    print("s (group size, unused in fast path):", s_no)
    print("rate (Hz):", rate_no, "dt (s):", dt_no, "rho:", rho_no)
    print("num_bins:", num_bins_no)
    print("-->")
    print("receiver spike counts shape:", receiver_counts_no.shape)
    print("receiver 0, first 10 bins:", receiver_counts_no[0, :10])

    # ------------------------------------------------------------------
    # Distance-dependent shared fraction demonstration (updated)
    # ------------------------------------------------------------------
    print("\nDistance-dependent shared fraction demonstration (bounding box version):")
    bounding_box_width = 10.0  # cube side length
    # Receiver positions: same 10x10x10 lattice inside the bounding box.
    lattice_side = 10
    step = bounding_box_width / lattice_side
    half = step / 2.0
    receiver_positions = np.array(
        [
            (x * step + half, y * step + half, z * step + half)
            for x in range(lattice_side)
            for y in range(lattice_side)
            for z in range(lattice_side)
        ],
        dtype=np.float32,
    )
    R_dist = receiver_positions.shape[0]
    # print how many receivers we have
    print(f"Number of receivers: {R_dist}")
    print(f"minimum distance between receivers: {step:.3f}")
    print(
        f"maximum possible periodic distance within bounding box: {math.sqrt(3) * (bounding_box_width / 2):.3f}"
    )
    # Get the center receiver index
    center_index = R_dist // 2

    def f_target(d: float) -> float:
        return 0.2 * math.exp(-((d / (bounding_box_width / 12.5)) ** 2))

    N_target = 400
    s_group = 20
    print("Fitting Gaussian connection probability using fine 100^3 grid...")
    dist_state = build_distance_groups_state(
        receiver_positions=receiver_positions,
        bounding_box_width=bounding_box_width,
        N_target=N_target,
        s=s_group,
        f_target=f_target,
        rng=rng,
    )
    print(
        f"Optimized p(d)=p0*exp(-d^2/(2*sigma^2)) parameters: p0={dist_state.p0:.4f}, sigma={dist_state.sigma:.3f}"
    )
    mean_inputs_empirical = np.mean(
        [len(g) * s_group for g in dist_state.groups_by_receiver]
    )
    print(
        f"Empirical mean distinct inputs per receiver (groups * s): {mean_inputs_empirical:.2f} (target {N_target})"
    )
    print(f"Total groups G: {dist_state.G}")
    rate_dd, dt_dd, rho_dd, num_bins_dd = 15.0, 0.001, 0.25, 30
    receiver_counts_dd = simulate_receiver_counts_distance_dependent(
        state=dist_state,
        rate=rate_dd,
        dt=dt_dd,
        rho=rho_dd,
        num_bins=num_bins_dd,
        rng=rng,
    )
    print("Receiver counts (distance-dependent) shape:", receiver_counts_dd.shape)
    plot_empirical_and_target_distance_dependent_shared_fraction(
        dist_state=dist_state,
        rng=rng,
    )


""" CHECK IF THIS WORKED

Change the script so that the user provides a bounding box width (width, heigth, depth are all the same, it's a cube) together with the receiver positions to the build_distance_groups_state() function. The bounding box defines the periodic borders. The receiver positions are the coordinates within the bounding box.

Therefore the periodic borders conditions do not need to be calculated based on the receiver positions but simply based on the bounding box dimensions everywhere.

Also the way how the group positions (on an uniform grid) are obtained should be changed. The group postions should be distributed on a uniform grid within the bounding box.

To fit the function p(d) a very fine grid (100x100x100) should be used for the group positions.

After fitting p(d) and calculating the actual number of groups G, a new grid over the bounding box should be defined for the actual number of groups G. If it is not possible to distribute the number of groups G uniformly over a 3D grid in the bounding box, the next larger possible grid size should be used (so there are equal or more grid elements than groups). Then the groups should be randomly assigned to these grid positions, as currently after the line "if G <= Ggrid", i.e., without replacement. In the new version it should be guaranteed that "G <= Ggrid" because the grid is defined to be just as large as necessary to contain all the groups.

Also update the section for the empirical shared fraction estimation according to the updated methods usig teh bounding box.


"""
